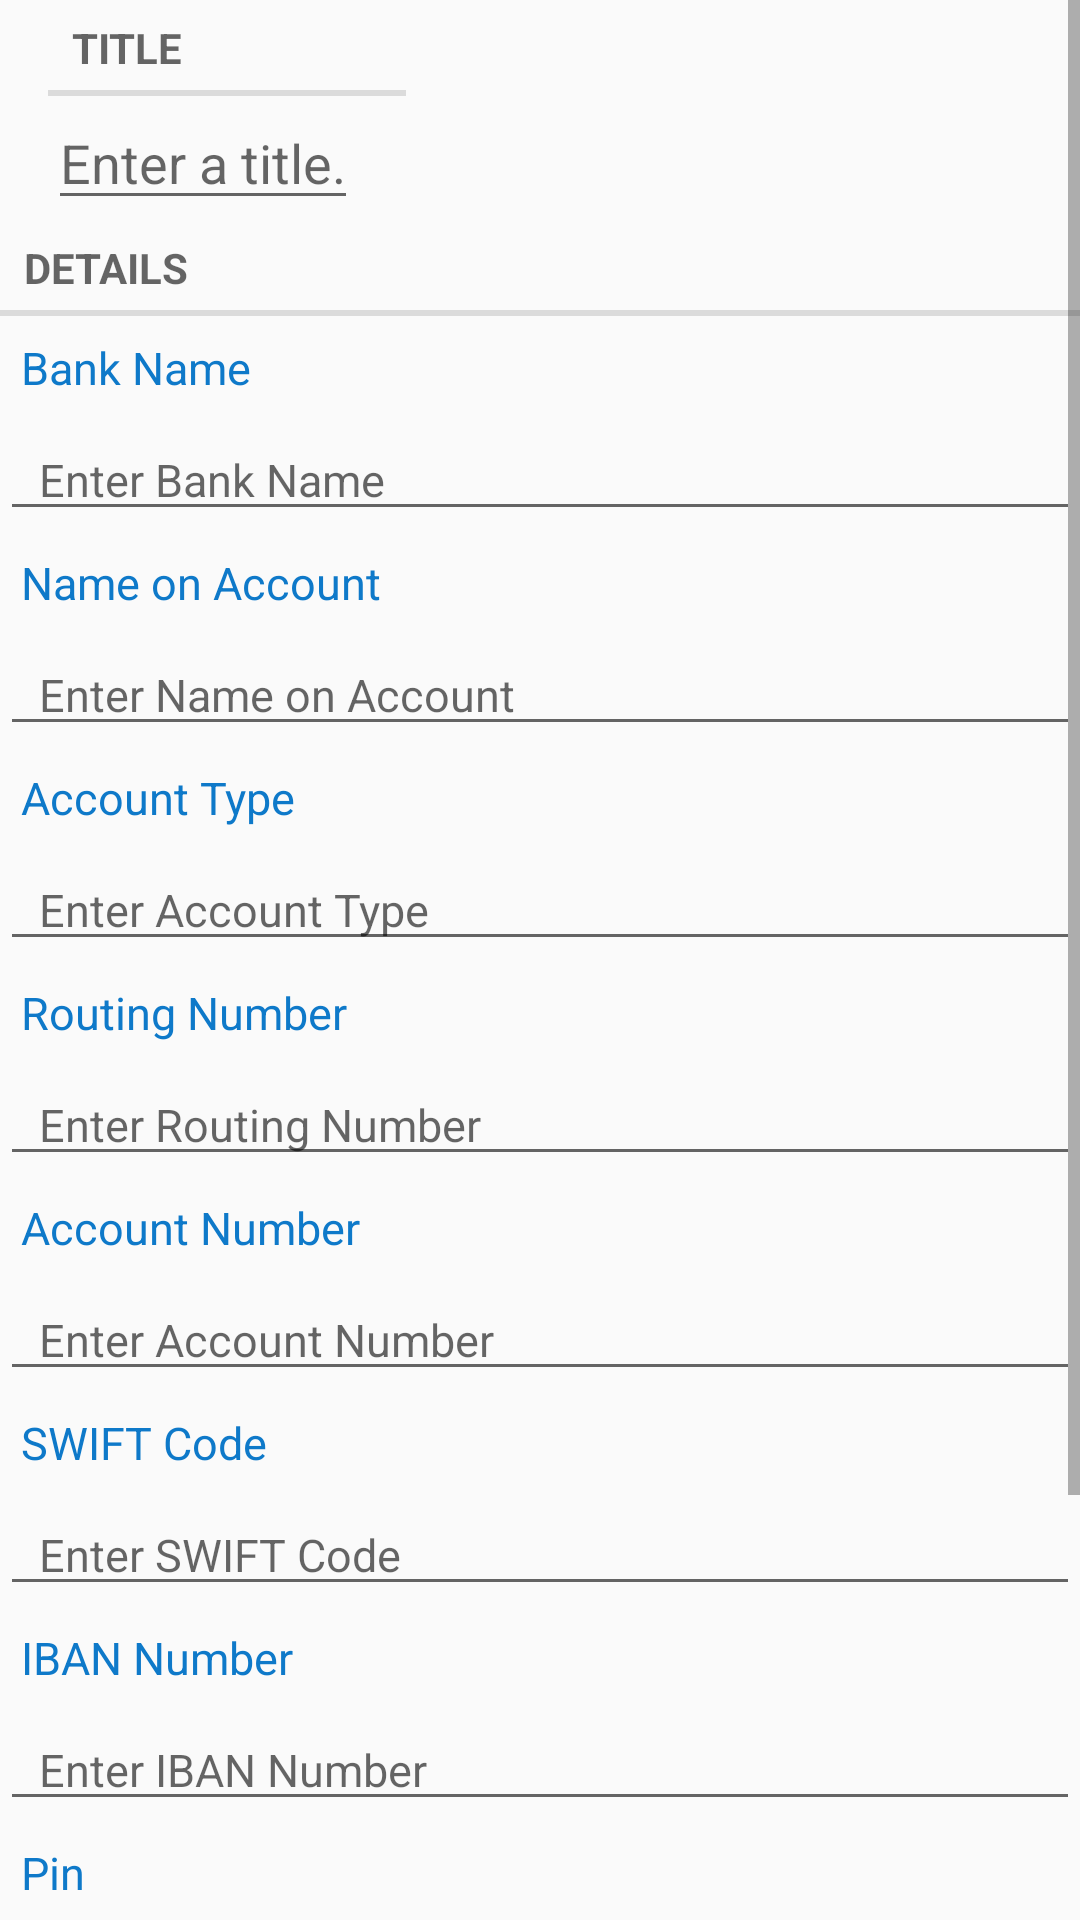

This screen was rendered from an Android layout file. Write that file and the resources it references.
<!-- AndroidManifest.xml: application theme AppTheme -->
<!-- res/layout/fragment_crime.xml -->
<?xml version="1.0" encoding="utf-8"?>
<ScrollView
    xmlns:android="http://schemas.android.com/apk/res/android"
    android:layout_width="match_parent"
    android:layout_height="match_parent">

    <LinearLayout
        android:layout_width="match_parent"
        android:layout_height="match_parent"
        android:orientation="vertical">

        <include
            layout="@layout/view_camera_and_title"
            />

        <TextView
            android:layout_width="match_parent"
            android:layout_height="wrap_content"
            android:text="@string/crime_details_lable"
            style="?android:listSeparatorTextViewStyle"/>


        <TextView
            android:layout_width="match_parent"
            android:layout_height="wrap_content"
            android:text="@string/bank_name"
            android:textSize="15dp"
            android:textColor="@color/blue"
            android:padding="7dp"/>

        <EditText
            android:id="@+id/bank_name"
            android:layout_width="match_parent"
            android:layout_height="wrap_content"
            android:inputType="textNoSuggestions"
            android:hint="@string/bank_name_hint"
            android:singleLine="true"
            android:textSize="15dp"
            android:paddingLeft="13dp"/>

        <TextView
            android:layout_width="match_parent"
            android:layout_height="wrap_content"
            android:text="@string/name_on_account"
            android:textSize="15dp"
            android:textColor="@color/blue"
            android:padding="7dp"/>

        <EditText
            android:id="@+id/name_on_account"
            android:layout_width="match_parent"
            android:layout_height="wrap_content"
            android:hint="@string/name_on_account_hint"
            android:inputType="textNoSuggestions"
            android:singleLine="true"
            android:textSize="15dp"
            android:paddingLeft="13dp"
            />

        <TextView
            android:layout_width="match_parent"
            android:layout_height="wrap_content"
            android:text="@string/account_type"
            android:textSize="15dp"
            android:textColor="@color/blue"
            android:padding="7dp"/>

        <EditText
            android:id="@+id/account_type"
            android:layout_width="match_parent"
            android:layout_height="wrap_content"
            android:hint="@string/account_type_hint"
            android:inputType="textNoSuggestions"
            android:singleLine="true"
            android:textSize="15dp"
            android:paddingLeft="13dp"/>

        <TextView
            android:layout_width="match_parent"
            android:layout_height="wrap_content"
            android:text="@string/routing_number"
            android:textSize="15dp"
            android:textColor="@color/blue"
            android:padding="7dp"/>

        <EditText
            android:id="@+id/routing_number_hint"
            android:layout_width="match_parent"
            android:layout_height="wrap_content"
            android:hint="@string/routing_number_hint"
            android:inputType="textNoSuggestions"
            android:singleLine="true"
            android:textSize="15dp"
            android:paddingLeft="13dp"/>

        <TextView
            android:layout_width="match_parent"
            android:layout_height="wrap_content"
            android:text="@string/account_number"
            android:textSize="15dp"
            android:textColor="@color/blue"
            android:padding="7dp"/>

        <EditText
            android:id="@+id/account_number"
            android:layout_width="match_parent"
            android:layout_height="wrap_content"
            android:hint="@string/account_number_hint"
            android:inputType="textNoSuggestions"
            android:singleLine="true"
            android:textSize="15dp"
            android:paddingLeft="13dp"/>

        <TextView
            android:layout_width="match_parent"
            android:layout_height="wrap_content"
            android:text="@string/swift_code"
            android:textSize="15dp"
            android:textColor="@color/blue"
            android:padding="7dp"/>

        <EditText
            android:id="@+id/swift_code"
            android:layout_width="match_parent"
            android:layout_height="wrap_content"
            android:hint="@string/swift_code_hint"
            android:inputType="textNoSuggestions"
            android:singleLine="true"
            android:textSize="15dp"
            android:paddingLeft="13dp"/>

        <TextView
            android:layout_width="match_parent"
            android:layout_height="wrap_content"
            android:text="@string/iban_number"
            android:textSize="15dp"
            android:textColor="@color/blue"
            android:padding="7dp"/>

        <EditText
            android:id="@+id/iban_number"
            android:layout_width="match_parent"
            android:layout_height="wrap_content"
            android:hint="@string/iban_number_hint"
            android:singleLine="true"
            android:inputType="textNoSuggestions"
            android:textSize="15dp"
            android:paddingLeft="13dp"/>

        <TextView
            android:layout_width="match_parent"
            android:layout_height="wrap_content"
            android:text="@string/pin"
            android:textSize="15dp"
            android:textColor="@color/blue"
            android:padding="7dp"/>

        <EditText
            android:id="@+id/pin"
            android:layout_width="match_parent"
            android:layout_height="wrap_content"
            android:hint="@string/pin_hint"
            android:textSize="15dp"
            android:singleLine="true"
            android:inputType="textNoSuggestions"
            android:paddingLeft="13dp"/>

        <TextView
            android:layout_width="match_parent"
            android:layout_height="wrap_content"
            android:text="@string/phone"
            android:textSize="15dp"
            android:textColor="@color/blue"
            android:padding="7dp"/>

        <EditText
            android:id="@+id/phone"
            android:layout_width="match_parent"
            android:layout_height="wrap_content"
            android:hint="@string/phone_hint"
            android:textSize="15dp"
            android:singleLine="true"
            android:inputType="textNoSuggestions"
            android:paddingLeft="13dp"/>

        <TextView
            android:layout_width="match_parent"
            android:layout_height="wrap_content"
            android:text="@string/address"
            android:textSize="15dp"
            android:textColor="@color/blue"
            android:padding="7dp"/>

        <EditText
            android:id="@+id/address"
            android:layout_width="match_parent"
            android:layout_height="wrap_content"
            android:hint="@string/address_hint"
            android:textSize="15dp"
            android:inputType="textNoSuggestions"
            android:paddingLeft="13dp"/>

    </LinearLayout>




</ScrollView>
<!-- res/layout/view_camera_and_title.xml (included above) -->
<?xml version="1.0" encoding="utf-8"?>
<LinearLayout
    xmlns:android="http://schemas.android.com/apk/res/android"
    android:orientation="horizontal"
    android:layout_width="wrap_content"
    android:layout_height="wrap_content"
    android:layout_marginLeft="16dp"
    android:layout_marginRight="16dp">

   
    <LinearLayout
        android:layout_width="wrap_content"
        android:layout_height="wrap_content"
        android:orientation="vertical"
        android:layout_weight="1">

        <TextView
            android:layout_width="match_parent"
            android:layout_height="wrap_content"
            android:text="@string/crime_title_lable"
            style="?android:listSeparatorTextViewStyle"/>

        <EditText
            android:id="@+id/crime_title"
            android:layout_width="match_parent"
            android:layout_height="wrap_content"
            android:layout_marginRight="16dp"
            android:singleLine="true"
            android:inputType="textNoSuggestions"
            android:hint="@string/crime_title_hint"/>

    </LinearLayout>

</LinearLayout>
<!-- resources referenced by this layout -->
<resources>
  <color name="blue">#0e79c9</color>
  <string name="account_number">Account Number</string>
  <string name="account_number_hint">Enter Account Number</string>
  <string name="account_type">Account Type</string>
  <string name="account_type_hint">Enter Account Type</string>
  <string name="address">Address</string>
  <string name="address_hint">Enter Address</string>
  <string name="bank_name">Bank Name</string>
  <string name="bank_name_hint">Enter Bank Name</string>
  <string name="crime_details_lable">Details</string>
  <string name="crime_title_hint">Enter a title.</string>
  <string name="crime_title_lable">Title</string>
  <string name="iban_number">IBAN Number</string>
  <string name="iban_number_hint">Enter IBAN Number</string>
  <string name="name_on_account">Name on Account</string>
  <string name="name_on_account_hint">Enter Name on Account</string>
  <string name="phone">Phone number</string>
  <string name="phone_hint">Enter Phone</string>
  <string name="pin">Pin</string>
  <string name="pin_hint">Enter Pin</string>
  <string name="routing_number">Routing Number</string>
  <string name="routing_number_hint">Enter Routing Number</string>
  <string name="swift_code">SWIFT Code</string>
  <string name="swift_code_hint">Enter SWIFT Code</string>
  <style name="AppTheme" parent="Theme.AppCompat.Light.DarkActionBar">
          
          <item name="colorPrimary">@android:color/holo_purple</item>
          <item name="colorPrimaryDark">@color/colorPrimaryDark</item>
          <item name="colorAccent">@color/colorAccent</item>
          <item name="android:windowFullscreen">true</item>
      </style>
  <color name="colorPrimaryDark">#303F9F</color>
  <color name="colorAccent">#FF4081</color>
</resources>
